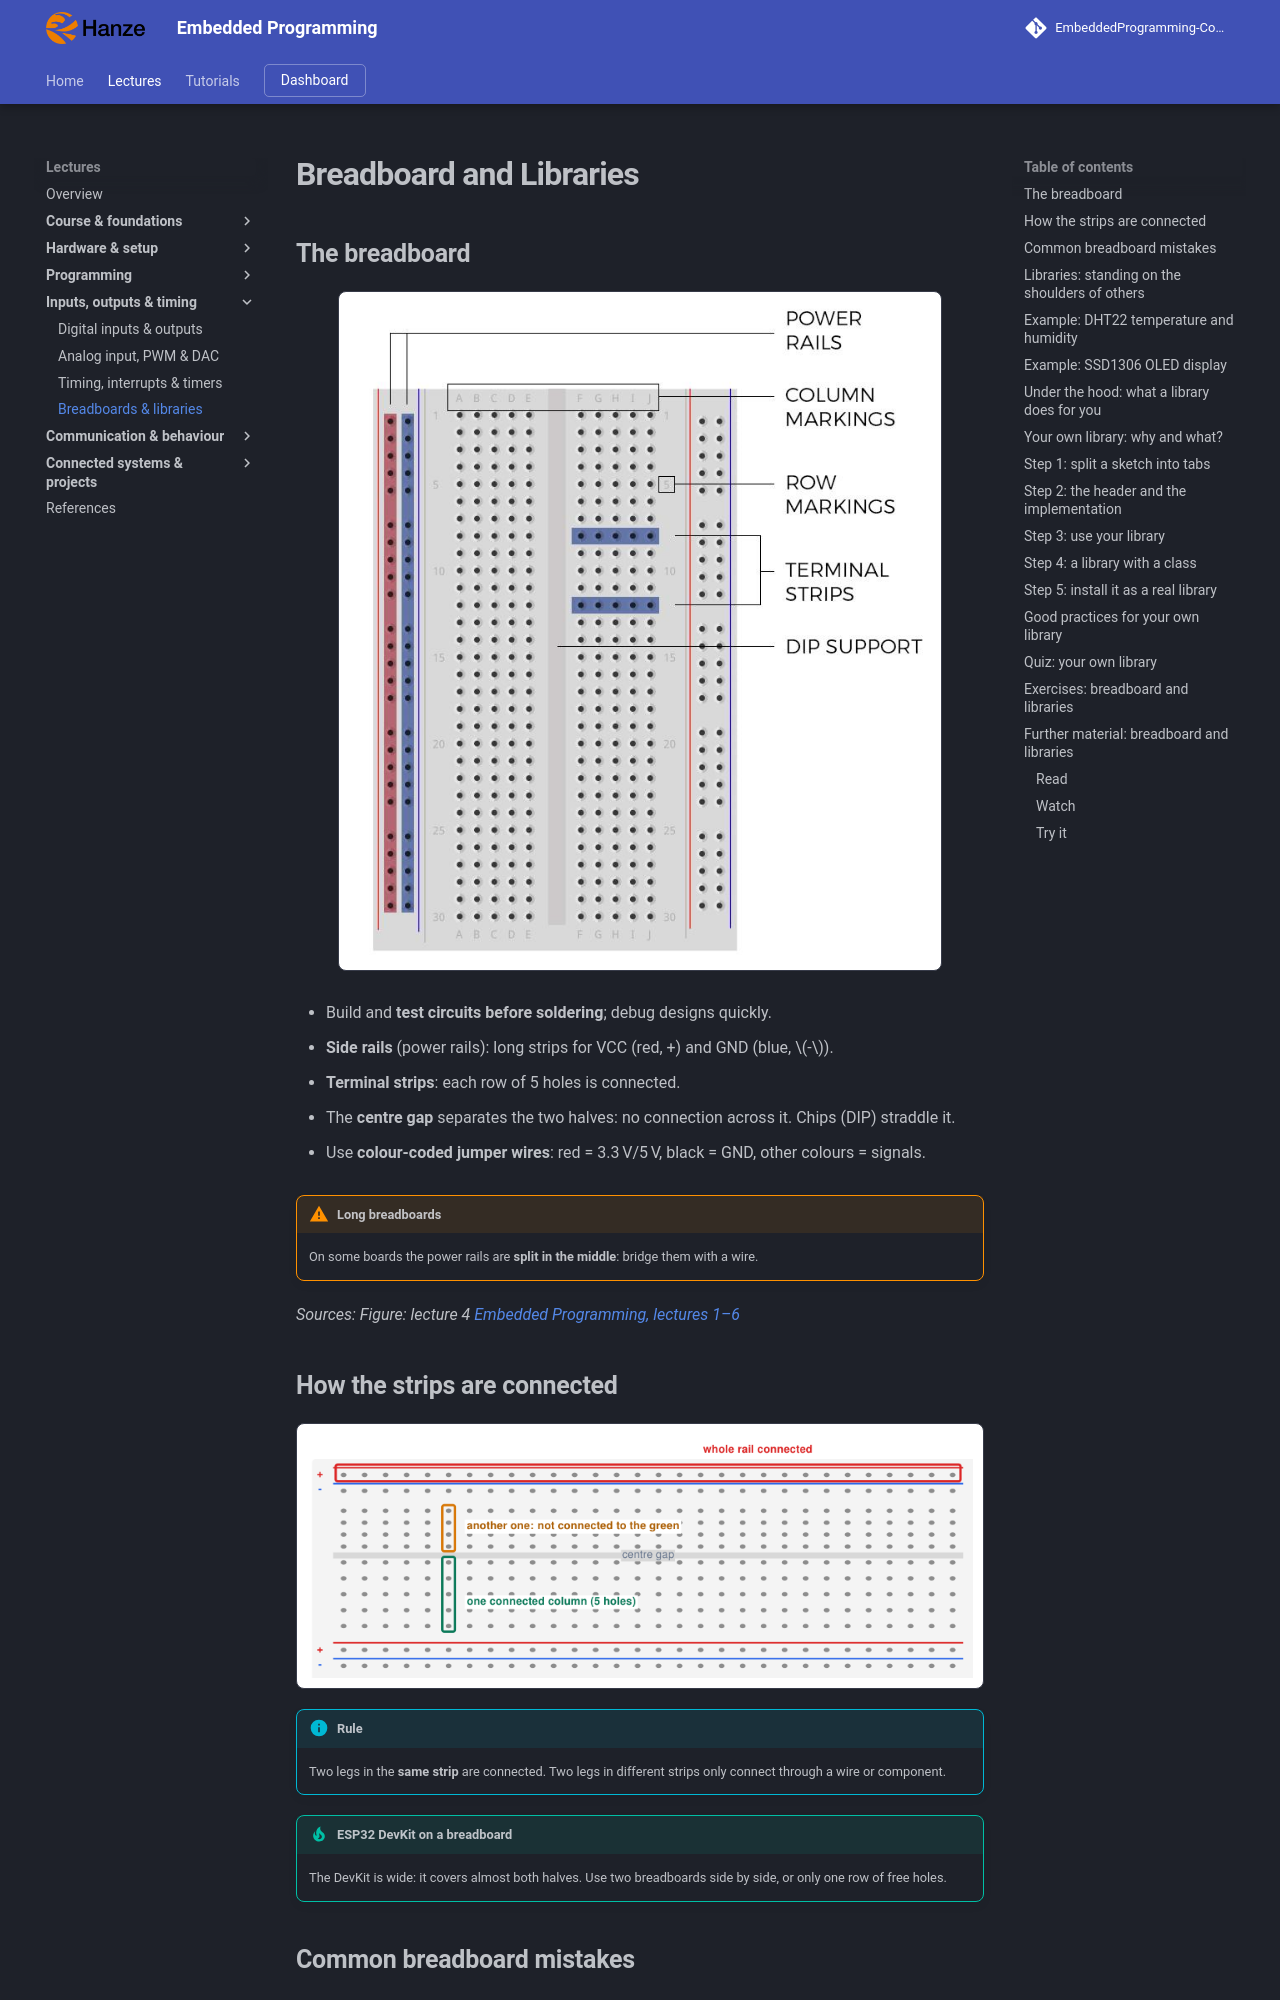

repository: costawess/EmbeddedProgramming-Course · page: lectures/breadboard-libraries/index.html · generator: mkdocs

---
title: "Breadboard and Libraries"
---

# Breadboard and Libraries

## The breadboard

![The breadboard](assets/figures/breadboard/breadboard-anatomy.jpg){ .lecture-figure loading=lazy }

- Build and **test circuits before soldering**; debug designs quickly.

- **Side rails** (power rails): long strips for VCC (red, +) and GND (blue, $-$).

- **Terminal strips**: each row of 5 holes is connected.

- The **centre gap** separates the two halves: no connection across it. Chips (DIP) straddle it.

- Use **colour-coded jumper wires**: red = 3.3 V/5 V, black = GND, other colours = signals.

!!! warning "Long breadboards"
    
    On some boards the power rails are **split in the middle**: bridge them with a wire.


*Sources: Figure: lecture 4 [Embedded Programming, lectures 1–6](references.md#ep-lectures)*

## How the strips are connected

![How the strips are connected](assets/diagrams/breadboard-libraries-085.png){ .lecture-figure loading=lazy }

!!! info "Rule"
    
    Two legs in the **same strip** are connected. Two legs in different strips only connect through a wire or component.


!!! tip "ESP32 DevKit on a breadboard"
    
    The DevKit is wide: it covers almost both halves. Use two breadboards side by side, or only one row of free holes.


## Common breadboard mistakes

1.  Both legs of a resistor or LED in the **same strip**: the component is shorted.

2.  Component placed **along** the gap instead of across it.

3.  Power rail split in the middle, half the board has no power.

4.  5 V on a rail that also feeds 3.3 V parts.

5.  LED inserted the wrong way round (long leg = anode = +).

6.  Loose wires: push them in fully, keep them short and flat.

!!! info "Build step by step"
    
    1.  Connect GND and 3.3 V rails, measure them.
    
    2.  Add **one** component, test with a small sketch.
    
    3.  Add the next one only when the first works.


!!! tip "Document"
    
    Take a photo of the working setup and draw the wiring (e.g. Fritzing, draw.io, Wokwi): you need it for the report.
